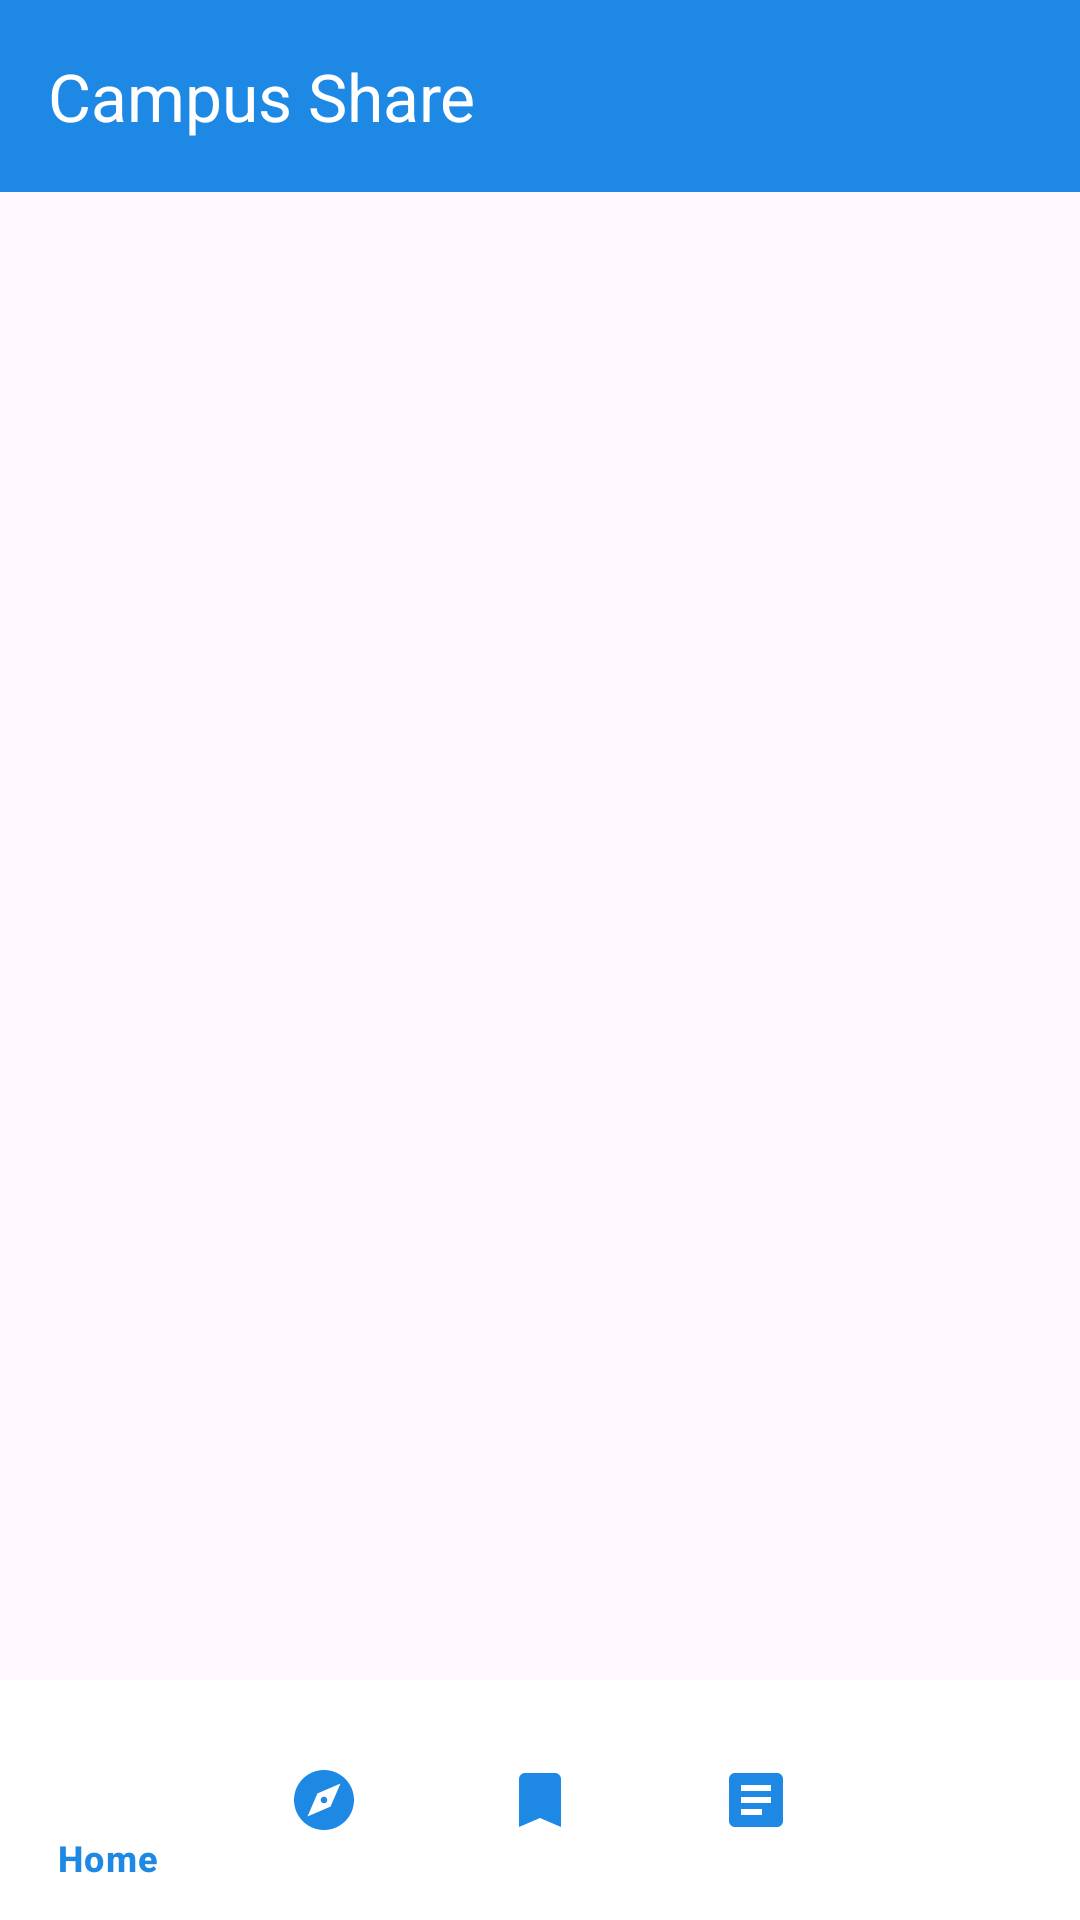

Layout XML and referenced resources for this Android screen:
<!-- AndroidManifest.xml: application theme Theme.MyProject -->
<!-- res/layout/activity_main.xml -->
<?xml version="1.0" encoding="utf-8"?>
<RelativeLayout xmlns:android="http://schemas.android.com/apk/res/android"
    xmlns:app="http://schemas.android.com/apk/res-auto"
    android:id="@+id/main"
    android:layout_width="match_parent"
    android:layout_height="match_parent">

    <com.google.android.material.appbar.MaterialToolbar
        android:id="@+id/toolbar"
        android:layout_width="match_parent"
        android:layout_height="?attr/actionBarSize"
        android:background="@color/primary"
        app:titleTextColor="@color/white"
        app:title="Campus Share" />

    <FrameLayout
        android:id="@+id/fragment_container"
        android:layout_width="match_parent"
        android:layout_height="match_parent"
        android:layout_below="@id/toolbar"
        android:layout_above="@id/bottom_navigation" />

    <com.google.android.material.bottomnavigation.BottomNavigationView
        android:id="@+id/bottom_navigation"
        android:layout_width="match_parent"
        android:layout_height="wrap_content"
        android:layout_alignParentBottom="true"
        android:background="@color/white"
        app:menu="@menu/bottom_nav_menu"
        app:itemIconTint="@color/primary"
        app:itemTextColor="@color/primary" />

</RelativeLayout>
<!-- resources referenced by this layout -->
<resources>
  <color name="primary">#1E88E5</color>
  <color name="white">#FFFFFFFF</color>
  <style name="Theme.MyProject" parent="Base.Theme.MyProject" />
  <style name="Base.Theme.MyProject" parent="Theme.Material3.DayNight.NoActionBar">
          <item name="colorPrimary">@color/primary</item>
          <item name="colorPrimaryDark">@color/primary_dark</item>
  
          <item name="colorSecondary">@color/accent</item>
      </style>
  <color name="primary_dark">#1565C0</color>
  <color name="accent">#FF9800</color>
</resources>
